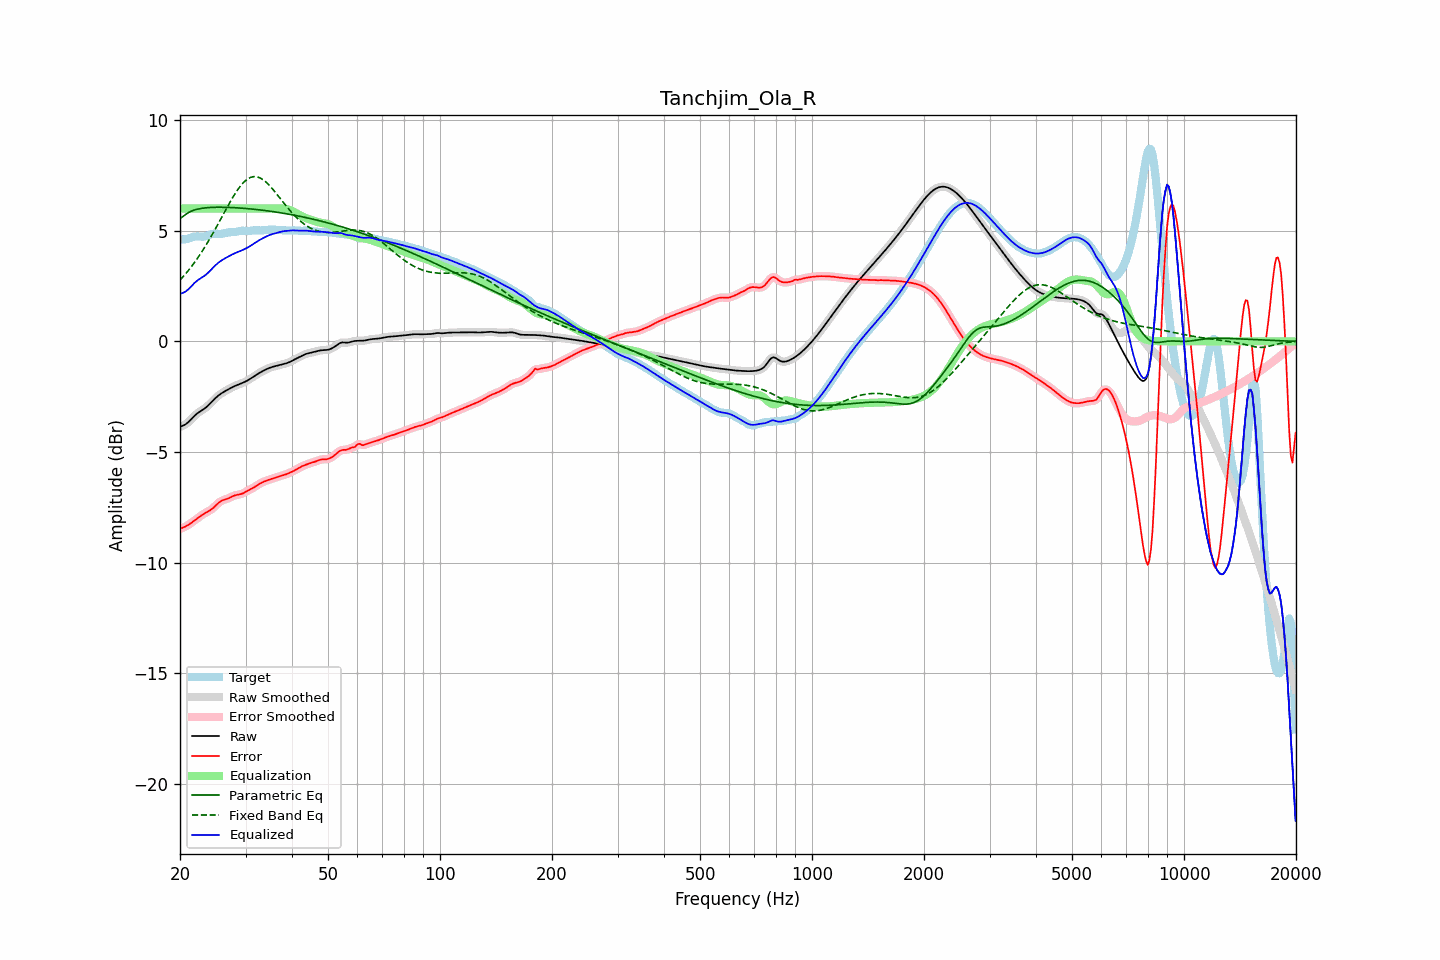

The file beside this chart, header and first rows:
frequency, raw, error, smoothed, error_smoothed, equalization, parametric_eq, fixed_band_eq, equalized_raw, equalized_smoothed, target
20.00, -3.86, -8.47, -3.85, -8.47, 6.00, 5.56, 2.77, 2.14, 2.15, 4.61
20.20, -3.83, -8.44, -3.84, -8.44, 6.00, 5.60, 2.85, 2.17, 2.16, 4.61
20.40, -3.80, -8.41, -3.81, -8.41, 6.00, 5.65, 2.93, 2.20, 2.19, 4.61
20.61, -3.77, -8.38, -3.77, -8.38, 6.00, 5.70, 3.01, 2.23, 2.23, 4.61
20.81, -3.72, -8.34, -3.72, -8.34, 6.00, 5.76, 3.09, 2.28, 2.28, 4.62
21.02, -3.66, -8.30, -3.66, -8.30, 6.00, 5.80, 3.18, 2.34, 2.34, 4.64
21.23, -3.59, -8.25, -3.59, -8.25, 6.00, 5.85, 3.27, 2.41, 2.41, 4.66
21.44, -3.51, -8.20, -3.51, -8.20, 6.00, 5.88, 3.37, 2.49, 2.49, 4.69
21.66, -3.44, -8.15, -3.44, -8.15, 6.00, 5.91, 3.46, 2.56, 2.56, 4.71
21.87, -3.36, -8.09, -3.37, -8.09, 6.00, 5.94, 3.56, 2.64, 2.63, 4.73
22.09, -3.30, -8.04, -3.30, -8.04, 6.00, 5.96, 3.66, 2.70, 2.70, 4.74
22.31, -3.24, -7.98, -3.24, -7.98, 6.00, 5.97, 3.77, 2.76, 2.76, 4.74
22.54, -3.19, -7.93, -3.19, -7.93, 6.00, 5.99, 3.87, 2.81, 2.81, 4.74
22.76, -3.14, -7.88, -3.14, -7.88, 6.00, 6.00, 3.98, 2.86, 2.86, 4.73
22.99, -3.10, -7.83, -3.10, -7.83, 6.00, 6.02, 4.09, 2.90, 2.90, 4.73
23.22, -3.05, -7.78, -3.05, -7.78, 6.00, 6.02, 4.21, 2.95, 2.95, 4.73
23.45, -2.99, -7.74, -2.99, -7.74, 6.00, 6.03, 4.33, 3.01, 3.01, 4.75
23.69, -2.93, -7.70, -2.93, -7.70, 6.00, 6.04, 4.45, 3.07, 3.07, 4.77
23.92, -2.86, -7.66, -2.86, -7.66, 6.00, 6.05, 4.57, 3.14, 3.14, 4.80
24.16, -2.79, -7.62, -2.79, -7.62, 6.00, 6.05, 4.70, 3.21, 3.21, 4.83
24.40, -2.72, -7.56, -2.72, -7.56, 6.00, 6.05, 4.82, 3.28, 3.28, 4.85
24.65, -2.64, -7.50, -2.64, -7.50, 6.00, 6.06, 4.95, 3.36, 3.36, 4.86
24.89, -2.57, -7.43, -2.57, -7.43, 6.00, 6.06, 5.08, 3.43, 3.43, 4.86
25.14, -2.50, -7.36, -2.50, -7.36, 6.00, 6.06, 5.21, 3.50, 3.50, 4.86
25.39, -2.44, -7.29, -2.44, -7.30, 6.00, 6.06, 5.35, 3.56, 3.56, 4.85
25.65, -2.39, -7.24, -2.39, -7.24, 6.00, 6.06, 5.48, 3.61, 3.61, 4.86
25.91, -2.34, -7.20, -2.34, -7.20, 6.00, 6.06, 5.61, 3.66, 3.66, 4.86
26.16, -2.29, -7.17, -2.29, -7.17, 6.00, 6.06, 5.75, 3.71, 3.71, 4.88
26.43, -2.25, -7.14, -2.25, -7.14, 6.00, 6.06, 5.88, 3.75, 3.75, 4.89
26.69, -2.21, -7.12, -2.21, -7.12, 6.00, 6.05, 6.02, 3.79, 3.79, 4.91
26.96, -2.17, -7.09, -2.17, -7.09, 6.00, 6.05, 6.15, 3.83, 3.83, 4.92
27.23, -2.13, -7.06, -2.13, -7.06, 6.00, 6.05, 6.28, 3.87, 3.87, 4.93
27.50, -2.09, -7.02, -2.09, -7.02, 6.00, 6.05, 6.40, 3.91, 3.91, 4.93
27.77, -2.05, -6.99, -2.05, -6.99, 6.00, 6.04, 6.52, 3.95, 3.95, 4.93
28.05, -2.02, -6.96, -2.02, -6.96, 6.00, 6.04, 6.64, 3.98, 3.98, 4.94
28.33, -1.99, -6.94, -1.99, -6.94, 6.00, 6.03, 6.75, 4.01, 4.01, 4.95
28.62, -1.96, -6.93, -1.96, -6.93, 6.00, 6.03, 6.86, 4.04, 4.04, 4.97
28.90, -1.93, -6.92, -1.93, -6.91, 6.00, 6.02, 6.96, 4.07, 4.07, 4.98
29.19, -1.90, -6.90, -1.90, -6.90, 6.00, 6.02, 7.06, 4.10, 4.10, 4.99
29.48, -1.87, -6.87, -1.87, -6.87, 6.00, 6.01, 7.14, 4.13, 4.13, 5.00
29.78, -1.84, -6.83, -1.84, -6.83, 6.00, 6.01, 7.21, 4.16, 4.16, 4.99
30.08, -1.80, -6.79, -1.80, -6.79, 6.00, 6.00, 7.28, 4.20, 4.20, 4.99
30.38, -1.77, -6.75, -1.77, -6.75, 6.00, 6.00, 7.33, 4.23, 4.23, 4.98
30.68, -1.72, -6.71, -1.72, -6.71, 6.00, 5.99, 7.37, 4.28, 4.28, 4.99
30.99, -1.68, -6.68, -1.68, -6.67, 6.00, 5.98, 7.41, 4.32, 4.32, 5.00
31.30, -1.63, -6.64, -1.63, -6.64, 6.00, 5.98, 7.43, 4.37, 4.37, 5.01
31.61, -1.58, -6.60, -1.58, -6.59, 6.00, 5.97, 7.44, 4.42, 4.42, 5.02
31.93, -1.53, -6.55, -1.53, -6.55, 6.00, 5.96, 7.44, 4.47, 4.47, 5.02
32.24, -1.49, -6.50, -1.49, -6.50, 6.00, 5.95, 7.43, 4.51, 4.51, 5.02
32.57, -1.44, -6.45, -1.44, -6.46, 6.00, 5.94, 7.41, 4.56, 4.56, 5.01
32.89, -1.40, -6.41, -1.40, -6.41, 6.00, 5.94, 7.38, 4.60, 4.60, 5.01
33.22, -1.36, -6.38, -1.36, -6.38, 6.00, 5.93, 7.33, 4.64, 4.64, 5.01
33.55, -1.32, -6.34, -1.32, -6.34, 6.00, 5.92, 7.29, 4.68, 4.68, 5.02
33.89, -1.29, -6.31, -1.29, -6.31, 6.00, 5.91, 7.23, 4.71, 4.71, 5.03
34.23, -1.25, -6.29, -1.25, -6.29, 6.00, 5.90, 7.16, 4.75, 4.75, 5.04
34.57, -1.22, -6.26, -1.22, -6.26, 6.00, 5.89, 7.09, 4.78, 4.78, 5.04
34.92, -1.19, -6.24, -1.19, -6.24, 6.00, 5.88, 7.01, 4.81, 4.81, 5.05
35.27, -1.16, -6.21, -1.16, -6.21, 6.00, 5.87, 6.93, 4.84, 4.84, 5.05
35.62, -1.14, -6.19, -1.14, -6.19, 6.00, 5.86, 6.85, 4.86, 4.86, 5.05
35.97, -1.12, -6.17, -1.12, -6.17, 6.00, 5.85, 6.76, 4.88, 4.88, 5.04
... 635 more rows
